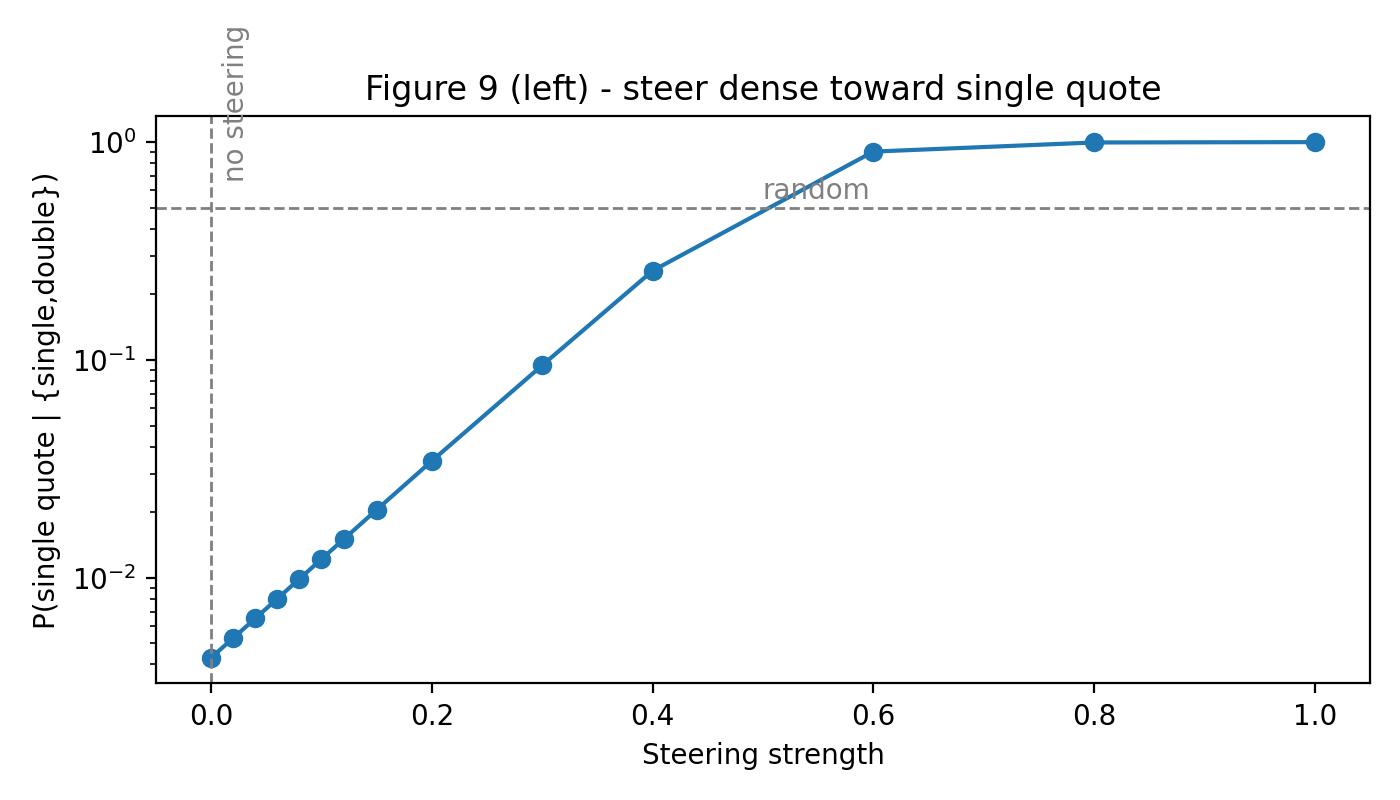

The data file committed next to this chart (first rows):
strength, p_target
0.0, 0.004298
0.02, 0.005285
0.04, 0.006506
0.06, 0.008015
0.08, 0.00988
0.1, 0.01218
0.12, 0.01501
0.15, 0.02052
0.2, 0.03439
0.3, 0.09447
0.4, 0.2566
0.6, 0.9043
0.8, 0.9959
1.0, 0.9996
